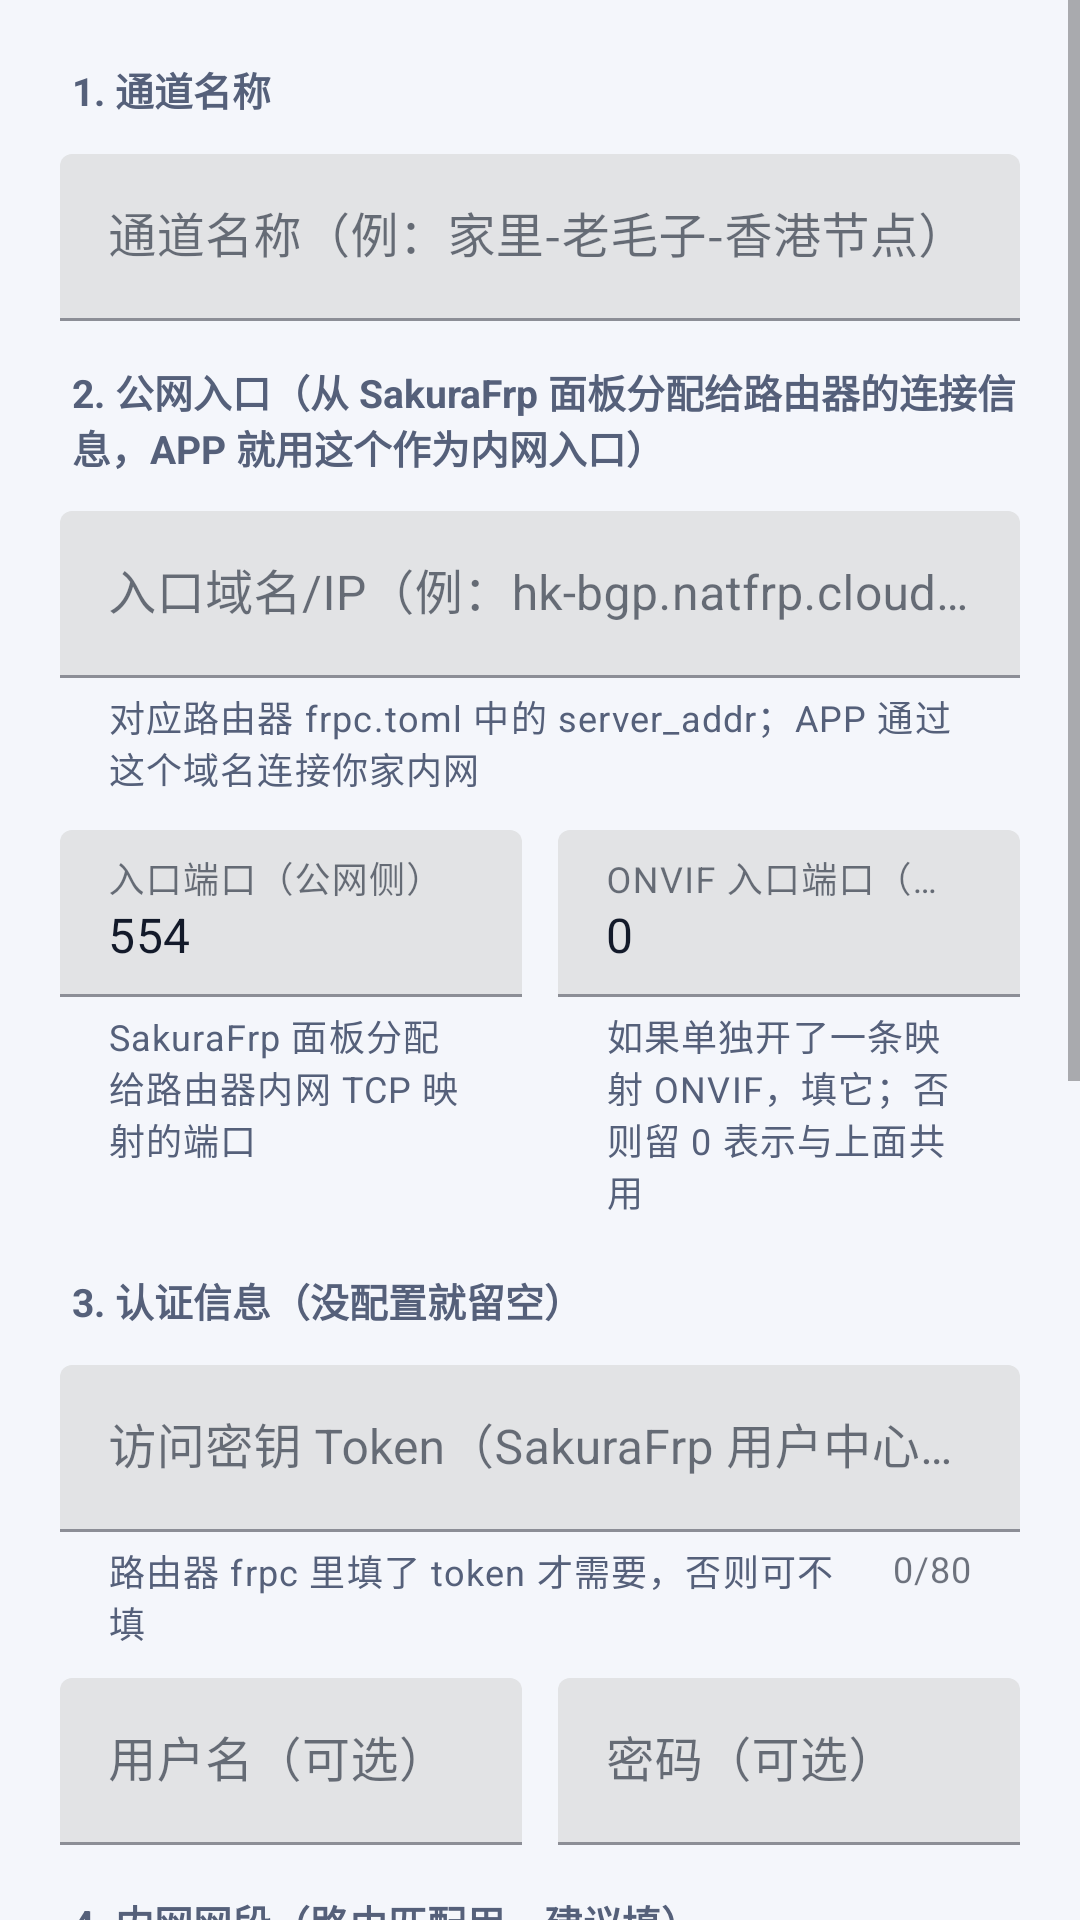

Produce the Android XML layout that renders to this screen, including the resource entries it uses.
<!-- AndroidManifest.xml: application theme Theme.CameraManager -->
<!-- res/layout/dialog_tunnel.xml -->
<?xml version="1.0" encoding="utf-8"?>
<ScrollView xmlns:android="http://schemas.android.com/apk/res/android"
    xmlns:app="http://schemas.android.com/apk/res-auto"
    android:layout_width="match_parent" android:layout_height="wrap_content"
    android:fillViewport="true">

    <LinearLayout
        android:layout_width="match_parent" android:layout_height="wrap_content"
        android:orientation="vertical" android:padding="20dp">

        
        <TextView style="@style/SectionTitle" android:text="1. 通道名称"
            android:layout_marginBottom="6dp"/>

        <com.google.android.material.textfield.TextInputLayout
            android:layout_width="match_parent" android:layout_height="wrap_content"
            android:hint="通道名称（例：家里-老毛子-香港节点）"
            android:layout_marginBottom="14dp">
            <com.google.android.material.textfield.TextInputEditText
                android:id="@+id/editName" android:layout_width="match_parent"
                android:layout_height="wrap_content" android:inputType="text"
                android:textColor="@color/text_primary"/>
        </com.google.android.material.textfield.TextInputLayout>

        
        <TextView style="@style/SectionTitle"
            android:text="2. 公网入口（从 SakuraFrp 面板分配给路由器的连接信息，APP 就用这个作为内网入口）"
            android:layout_marginBottom="6dp"/>

        <com.google.android.material.textfield.TextInputLayout
            android:layout_width="match_parent" android:layout_height="wrap_content"
            android:hint="入口域名/IP（例：hk-bgp.natfrp.cloud）"
            app:helperText="对应路由器 frpc.toml 中的 server_addr；APP 通过这个域名连接你家内网"
            app:helperTextTextColor="@color/text_secondary"
            android:layout_marginBottom="12dp">
            <com.google.android.material.textfield.TextInputEditText
                android:id="@+id/editHost" android:layout_width="match_parent"
                android:layout_height="wrap_content" android:inputType="textUri"
                android:textColor="@color/text_primary"/>
        </com.google.android.material.textfield.TextInputLayout>

        <LinearLayout android:layout_width="match_parent" android:layout_height="wrap_content"
            android:orientation="horizontal">
            <com.google.android.material.textfield.TextInputLayout
                android:layout_width="0dp" android:layout_height="wrap_content"
                android:layout_weight="1"
                android:hint="入口端口（公网侧）"
                app:helperText="SakuraFrp 面板分配给路由器内网 TCP 映射的端口"
                app:helperTextTextColor="@color/text_secondary"
                android:layout_marginEnd="6dp" android:layout_marginBottom="12dp">
                <com.google.android.material.textfield.TextInputEditText
                    android:id="@+id/editPort" android:layout_width="match_parent"
                    android:layout_height="wrap_content" android:inputType="number"
                    android:text="554" android:textColor="@color/text_primary"/>
            </com.google.android.material.textfield.TextInputLayout>

            <com.google.android.material.textfield.TextInputLayout
                android:layout_width="0dp" android:layout_height="wrap_content"
                android:layout_weight="1"
                android:hint="ONVIF 入口端口（可选）"
                app:helperText="如果单独开了一条映射 ONVIF，填它；否则留 0 表示与上面共用"
                app:helperTextTextColor="@color/text_secondary"
                android:layout_marginStart="6dp" android:layout_marginBottom="12dp">
                <com.google.android.material.textfield.TextInputEditText
                    android:id="@+id/editOnvifPort" android:layout_width="match_parent"
                    android:layout_height="wrap_content" android:inputType="number"
                    android:text="0" android:textColor="@color/text_primary"/>
            </com.google.android.material.textfield.TextInputLayout>
        </LinearLayout>

        
        <TextView style="@style/SectionTitle" android:text="3. 认证信息（没配置就留空）"
            android:layout_marginTop="6dp" android:layout_marginBottom="6dp"/>

        <com.google.android.material.textfield.TextInputLayout
            android:layout_width="match_parent" android:layout_height="wrap_content"
            android:hint="访问密钥 Token（SakuraFrp 用户中心获取）"
            app:counterEnabled="true" app:counterMaxLength="80"
            app:helperText="路由器 frpc 里填了 token 才需要，否则可不填"
            app:helperTextTextColor="@color/text_secondary"
            android:layout_marginBottom="10dp">
            <com.google.android.material.textfield.TextInputEditText
                android:id="@+id/editToken" android:layout_width="match_parent"
                android:layout_height="wrap_content" android:inputType="text"
                android:textColor="@color/text_primary"/>
        </com.google.android.material.textfield.TextInputLayout>

        <LinearLayout android:layout_width="match_parent" android:layout_height="wrap_content"
            android:orientation="horizontal">
            <com.google.android.material.textfield.TextInputLayout
                android:layout_width="0dp" android:layout_height="wrap_content"
                android:layout_weight="1"
                android:hint="用户名（可选）"
                android:layout_marginEnd="6dp" android:layout_marginBottom="10dp">
                <com.google.android.material.textfield.TextInputEditText
                    android:id="@+id/editAuthUser" android:layout_width="match_parent"
                    android:layout_height="wrap_content" android:inputType="text"
                    android:textColor="@color/text_primary"/>
            </com.google.android.material.textfield.TextInputLayout>

            <com.google.android.material.textfield.TextInputLayout
                android:layout_width="0dp" android:layout_height="wrap_content"
                android:layout_weight="1"
                android:hint="密码（可选）"
                android:layout_marginStart="6dp" android:layout_marginBottom="10dp">
                <com.google.android.material.textfield.TextInputEditText
                    android:id="@+id/editAuthPass" android:layout_width="match_parent"
                    android:layout_height="wrap_content"
                    android:inputType="text|textPassword"
                    android:textColor="@color/text_primary"/>
            </com.google.android.material.textfield.TextInputLayout>
        </LinearLayout>

        
        <TextView style="@style/SectionTitle" android:text="4. 内网网段（路由匹配用，建议填）"
            android:layout_marginTop="6dp" android:layout_marginBottom="6dp"/>

        <com.google.android.material.textfield.TextInputLayout
            android:layout_width="match_parent" android:layout_height="wrap_content"
            android:hint="内网网段 CIDR（例：192.168.1.0/24）"
            app:helperText="填了之后，只要设备 IP 落在这个网段且当前不在该内网 WiFi，NetworkRouter 自动切换到此通道"
            app:helperTextTextColor="@color/text_secondary"
            android:layout_marginBottom="10dp">
            <com.google.android.material.textfield.TextInputEditText
                android:id="@+id/editLanCidr" android:layout_width="match_parent"
                android:layout_height="wrap_content" android:inputType="textUri"
                android:text="192.168.1.0/24" android:textColor="@color/text_primary"/>
        </com.google.android.material.textfield.TextInputLayout>

        <com.google.android.material.textfield.TextInputLayout
            android:layout_width="match_parent" android:layout_height="wrap_content"
            android:hint="内网默认网关（可选，例：192.168.1.1）"
            app:helperText="用于连通性探测，可不填"
            app:helperTextTextColor="@color/text_secondary"
            android:layout_marginBottom="10dp">
            <com.google.android.material.textfield.TextInputEditText
                android:id="@+id/editLanGateway" android:layout_width="match_parent"
                android:layout_height="wrap_content" android:inputType="textUri"
                android:textColor="@color/text_primary"/>
        </com.google.android.material.textfield.TextInputLayout>

        
        <TextView style="@style/SectionTitle" android:text="5. 其他"
            android:layout_marginTop="6dp" android:layout_marginBottom="6dp"/>

        <com.google.android.material.textfield.TextInputLayout
            android:layout_width="match_parent" android:layout_height="wrap_content"
            android:hint="备注（可选）"
            android:layout_marginBottom="6dp">
            <com.google.android.material.textfield.TextInputEditText
                android:id="@+id/editRemark" android:layout_width="match_parent"
                android:layout_height="wrap_content" android:inputType="text"
                android:textColor="@color/text_primary"/>
        </com.google.android.material.textfield.TextInputLayout>

        <com.google.android.material.switchmaterial.SwitchMaterial
            android:id="@+id/switchEnabled"
            android:layout_width="match_parent" android:layout_height="wrap_content"
            android:layout_marginTop="4dp" android:textColor="@color/text_primary"
            android:checked="true" android:text="启用此通道（关闭后不参与自动匹配路由）"/>

        <TextView android:layout_width="match_parent" android:layout_height="wrap_content"
            android:text="\n&#8226; APP 不需要运行 frpc 进程，路由器端已经跑好了；这里只填「公网入口信息」就可以。\n&#8226; 连通后，添加摄像头就和家里 WiFi 下一样，直接填 192.168.1.x 内网 IP 即可。系统会按 WiFi SSID 和 CIDR 自动选择：同内网 → 直连；不同内网 → 走此通道。\n&#8226; 参数可直接对照老毛子 Padavan / OpenWrt 后台的 frpc 配置：server_addr / remote_port / token。"
            android:textColor="@color/text_tertiary"
            android:textSize="11.5sp" android:lineSpacingExtra="2dp"/>
    </LinearLayout>
</ScrollView>
<!-- resources referenced by this layout -->
<resources>
  <color name="text_primary">#131A2A</color>
  <color name="text_secondary">#55607A</color>
  <color name="text_tertiary">#98A1B8</color>
  <style name="SectionTitle">
          <item name="android:layout_width">match_parent</item>
          <item name="android:layout_height">wrap_content</item>
          <item name="android:textSize">13sp</item>
          <item name="android:textStyle">bold</item>
          <item name="android:textColor">@color/text_secondary</item>
          <item name="android:paddingStart">4dp</item>
          <item name="android:paddingBottom">6dp</item>
      </style>
  <style name="Theme.CameraManager" parent="Theme.MaterialComponents.Light.NoActionBar">
          <item name="colorPrimary">@color/brand_primary</item>
          <item name="colorPrimaryVariant">@color/brand_primary_dark</item>
          <item name="colorOnPrimary">@color/white</item>
          <item name="colorSecondary">@color/brand_accent</item>
          <item name="colorOnSecondary">@color/white</item>
          <item name="colorSurface">@color/bg_card</item>
          <item name="colorOnSurface">@color/text_primary</item>
          <item name="colorError">@color/error_red</item>
          <item name="android:colorBackground">@color/bg_page</item>
          <item name="android:windowBackground">@color/bg_page</item>
          <item name="android:statusBarColor" tools:targetApi="l">@color/brand_primary</item>
          <item name="android:windowLightStatusBar" tools:targetApi="23">false</item>
          <item name="android:navigationBarColor" tools:targetApi="21">@color/white</item>
          <item name="android:windowLightNavigationBar" tools:targetApi="27">true</item>
          <item name="materialAlertDialogTheme">@style/AlertDialogLight</item>
      </style>
  <color name="brand_primary">#2B7CFF</color>
  <color name="brand_primary_dark">#1E64D6</color>
  <color name="white">#FFFFFF</color>
  <color name="brand_accent">#12C2A0</color>
  <color name="bg_card">#FFFFFF</color>
  <color name="error_red">#F5555B</color>
  <color name="bg_page">#F4F6FB</color>
  <style name="AlertDialogLight" parent="ThemeOverlay.MaterialComponents.MaterialAlertDialog">
          <item name="android:background">@color/bg_card</item>
          <item name="android:textColorPrimary">@color/text_primary</item>
          <item name="colorSurface">@color/bg_card</item>
      </style>
</resources>
